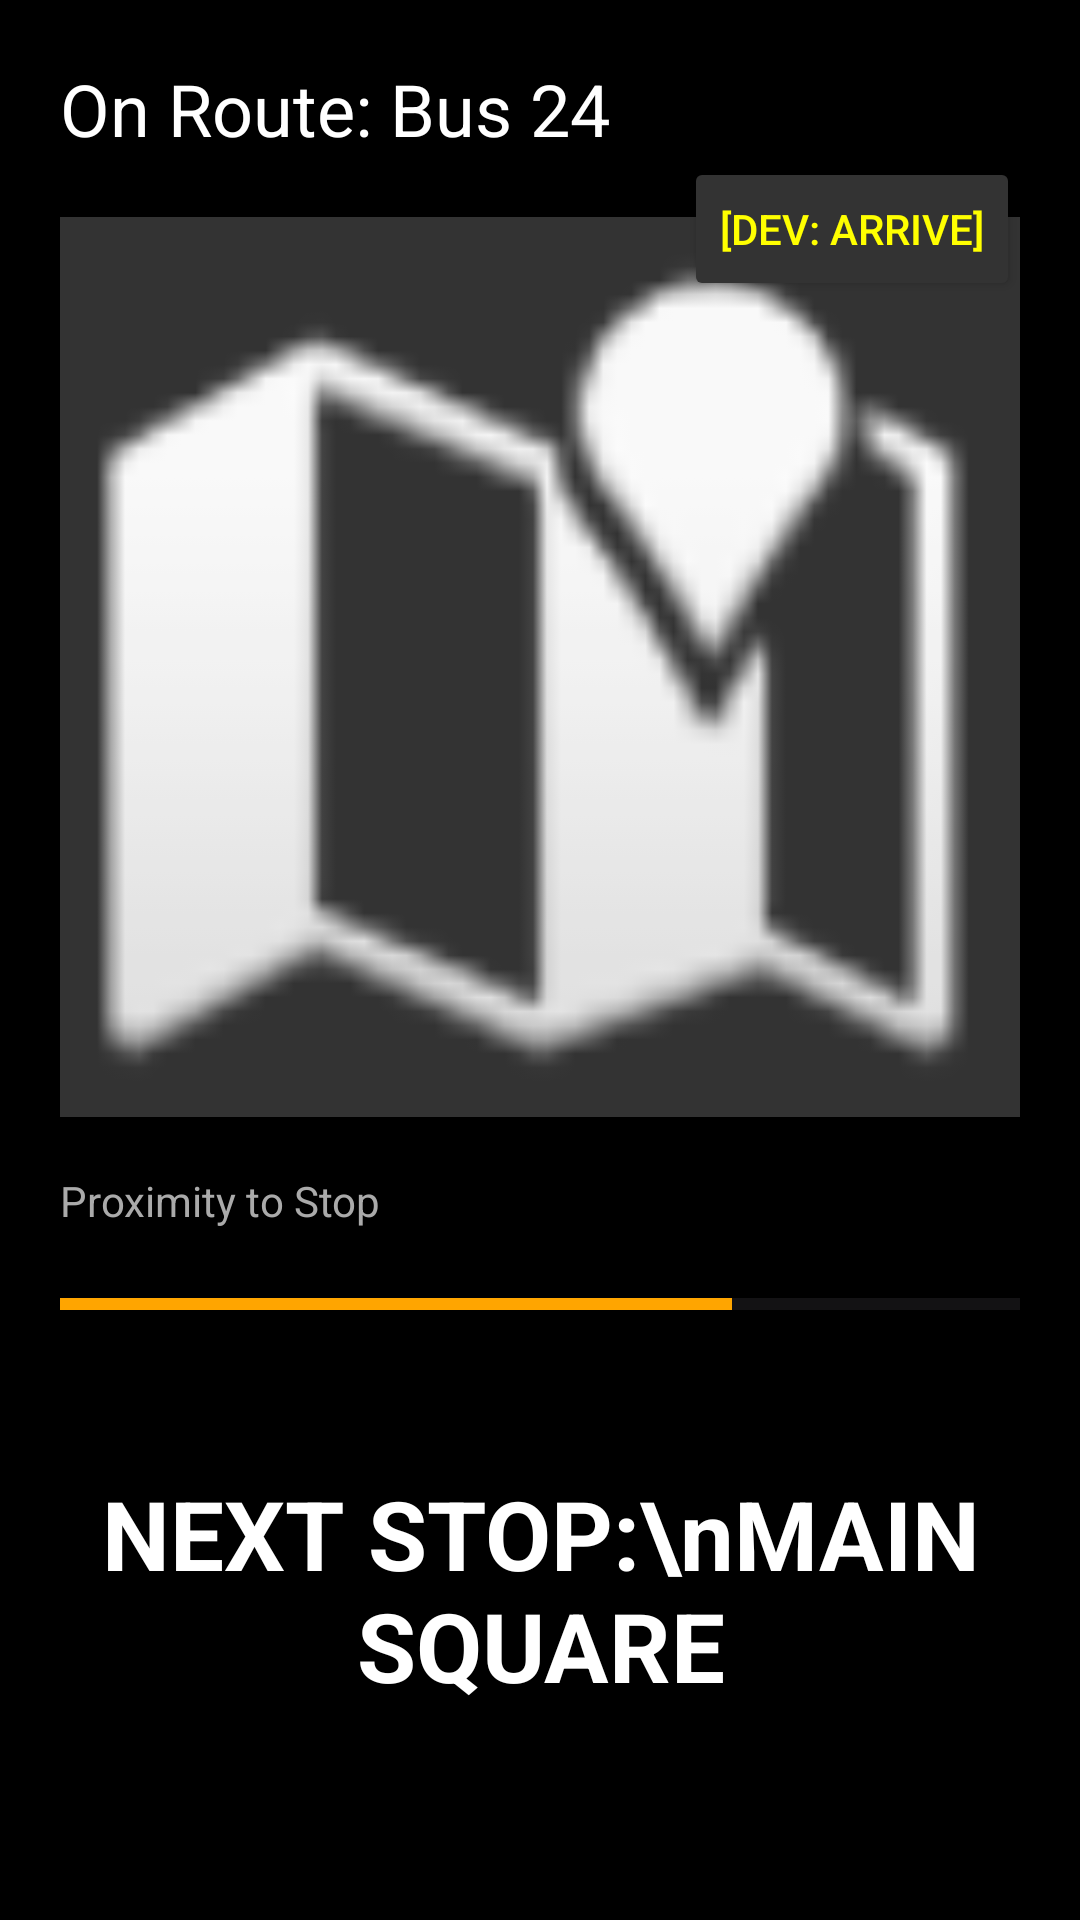

Reconstruct the res/layout file that produces this screen, plus the resources it refers to.
<!-- AndroidManifest.xml: application theme Theme.Hearway -->
<!-- res/layout/activity_active_trip.xml -->
<?xml version="1.0" encoding="utf-8"?>
<androidx.constraintlayout.widget.ConstraintLayout xmlns:android="http://schemas.android.com/apk/res/android"
    xmlns:app="http://schemas.android.com/apk/res-auto"
    xmlns:tools="http://schemas.android.com/tools"
    android:layout_width="match_parent"
    android:layout_height="match_parent"
    android:background="@color/black"
    android:padding="20dp"
    tools:context=".ActiveTripActivity">

    <TextView
        android:id="@+id/tvHeader"
        android:layout_width="wrap_content"
        android:layout_height="wrap_content"
        android:text="On Route: Bus 24"
        android:textColor="@color/white"
        android:textSize="24sp"
        app:layout_constraintTop_toTopOf="parent"
        app:layout_constraintStart_toStartOf="parent" />

    <ImageView
        android:id="@+id/imgMapPlaceholder"
        android:layout_width="match_parent"
        android:layout_height="300dp"
        android:src="@android:drawable/ic_dialog_map"
        android:background="#333333"
        app:layout_constraintTop_toBottomOf="@id/tvHeader"
        android:layout_marginTop="20dp"
        app:layout_constraintStart_toStartOf="parent"
        app:layout_constraintEnd_toEndOf="parent"/>

    <TextView
        android:id="@+id/tvProximityLabel"
        android:layout_width="wrap_content"
        android:layout_height="wrap_content"
        android:text="Proximity to Stop"
        android:textColor="#AAAAAA"
        app:layout_constraintBottom_toTopOf="@+id/progressBarTrip"
        app:layout_constraintStart_toStartOf="parent"
        android:layout_marginBottom="10dp"/>

    <ProgressBar
        android:id="@+id/progressBarTrip"
        style="?android:attr/progressBarStyleHorizontal"
        android:layout_width="match_parent"
        android:layout_height="30dp"
        android:progress="70"
        android:progressTint="#FFA500"
        android:backgroundTint="#333333"
        app:layout_constraintBottom_toTopOf="@+id/tvNextStop"
        android:layout_marginBottom="40dp"
        app:layout_constraintStart_toStartOf="parent"
        app:layout_constraintEnd_toEndOf="parent"/>

    <TextView
        android:id="@+id/tvNextStop"
        android:layout_width="match_parent"
        android:layout_height="wrap_content"
        android:text="NEXT STOP:\nMAIN SQUARE"
        android:textColor="@color/white"
        android:textSize="32sp"
        android:textStyle="bold"
        android:gravity="center"
        app:layout_constraintBottom_toBottomOf="parent"
        android:layout_marginBottom="50dp"/>

    <Button
        android:id="@+id/btnSimulate"
        android:layout_width="wrap_content"
        android:layout_height="wrap_content"
        android:text="[DEV: Arrive]"
        android:backgroundTint="#333333"
        android:textColor="#FFFF00"
        app:layout_constraintTop_toBottomOf="@id/tvHeader"
        app:layout_constraintEnd_toEndOf="parent"/>

</androidx.constraintlayout.widget.ConstraintLayout>
<!-- resources referenced by this layout -->
<resources>
  <color name="black">#000000</color>
  <color name="white">#FFFFFF</color>
  <style name="Theme.Hearway" parent="Base.Theme.Hearway" />
  <style name="Base.Theme.Hearway" parent="Theme.Material3.DayNight.NoActionBar">
          
          
      </style>
</resources>
